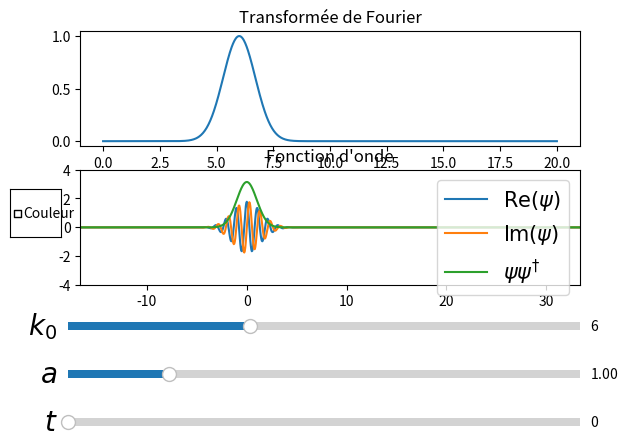

This chart was generated by the following Python code:
from math import sin, pi,cos
import matplotlib.pyplot as plt
import numpy as np
import matplotlib
import matplotlib.cm as cm
from matplotlib.widgets import Slider
from matplotlib.widgets import CheckButtons



fig = plt.figure()
ax1 = fig.add_subplot(211)
ax2 = fig.add_subplot(212)

plt.subplots_adjust(left=0.12, bottom=0.35)

k0 = 6 #nombre d'onde central du packet gaussien
a = 1 #	facteur de distribution de la gaussienne
srx = 50 #range de la position en x

x = np.linspace(-srx/3, 2*srx/3, srx*20) #absisse de la simulation
x2 = np.linspace(0, 20, 1000)#absisse de l'espace des fréquences




alpha = 1 ## alpha = hbar/m => v = alpha*k
is_color = False 


def psi(t): #calcul de la fonction d'onde en fonction du temps
	global x
	v = alpha*k0
	w = (a**4 + ((alpha*t)**2)/4)
	wComplex = a**2 + 1j*alpha*t/2
	omega = (k0**2)*alpha/2
	probCompl = np.exp(1j*(k0*x - t*omega))*((pi/wComplex)**0.5)*np.exp(-((x - v*t)**2)/(4*wComplex))
	return probCompl


#-- Creation des sliders --



ax_a = plt.axes([0.1, 0.05, 0.8, 0.03])
a_slider = Slider(ax_a, '$t$', 0, 10, valinit=0) #slider tu temps
a_slider.label.set_size(20)

ax_b = plt.axes([0.1, 0.15, 0.8, 0.03])
b_slider = Slider(ax_b, '$a$', 0.01, 5, valinit=a) #slider de a
b_slider.label.set_size(20)


ax_c = plt.axes([0.1, 0.25, 0.8, 0.03])
c_slider = Slider(ax_c, '$k_0$', 1, 15, valinit=k0)#slider de k0
c_slider.label.set_size(20)


rax = plt.axes([0.01, 0.45, 0.08, 0.1]) #bouton de control de la couleur
check = CheckButtons(rax, ['Couleur'], [False])



def update_phase(val_):
	global a
	a = b_slider.val
	y = np.exp(- (a**2)*(k0-x2)**2) #distribution des fréquences
	ax1.clear()
	ax1.set_title('Transformée de Fourier')
	ax1.plot(x2, y)
	
	fig.canvas.draw_idle()
	update_temps(0) 

def update_temps(val_): #dessin de la fonction d'onde

	probCompl = psi(a_slider.val)
	ax2.clear()
	ax2.set_xlim([-srx/3,2*srx/3])
	ax2.set_ylim([-4, 4])
	ax2.set_title('Fonction d\'onde')

	if(is_color): #affichage en couleur
		X = np.array([x,x])
		y0 = np.zeros(len(x))
		y = [abs(i) for i in probCompl]
		Y = np.array([y0,y])
		Z = np.array([probCompl,probCompl])
		C = np.angle(Z)
		ax2.pcolormesh(X, Y, C, cmap=cm.hsv, vmin=-np.pi, vmax=np.pi)
		ax2.plot(x, np.abs(probCompl), label = '$|\psi|$', color='black')

	else: #affichage des parties reels et complexe
		ax2.plot(x, np.real(probCompl), label = '$\operatorname{Re}(\psi)$')
		ax2.plot(x, np.imag(probCompl), label = '$\operatorname{Im}(\psi)$')
		ax2.plot(x, np.absolute(probCompl)**2, label = '$\psi \psi^{\dag} $')
	
	ax2.legend(fontsize=15)
	fig.canvas.draw_idle()

def update_k(val_): #lorsqu'on chnage k0
	global k0
	k0 = c_slider.val
	update_phase(0)
	update_temps(0)

def on_check(label): #quand on clic sur le bouton
	global is_color
	is_color = not is_color
	update_temps(0)


update_phase(0) #creation de la première frame

#association des fonctions aux sliders 


a_slider.on_changed(update_temps)
b_slider.on_changed(update_phase)
c_slider.on_changed(update_k)

check.on_clicked(on_check)



plt.show()